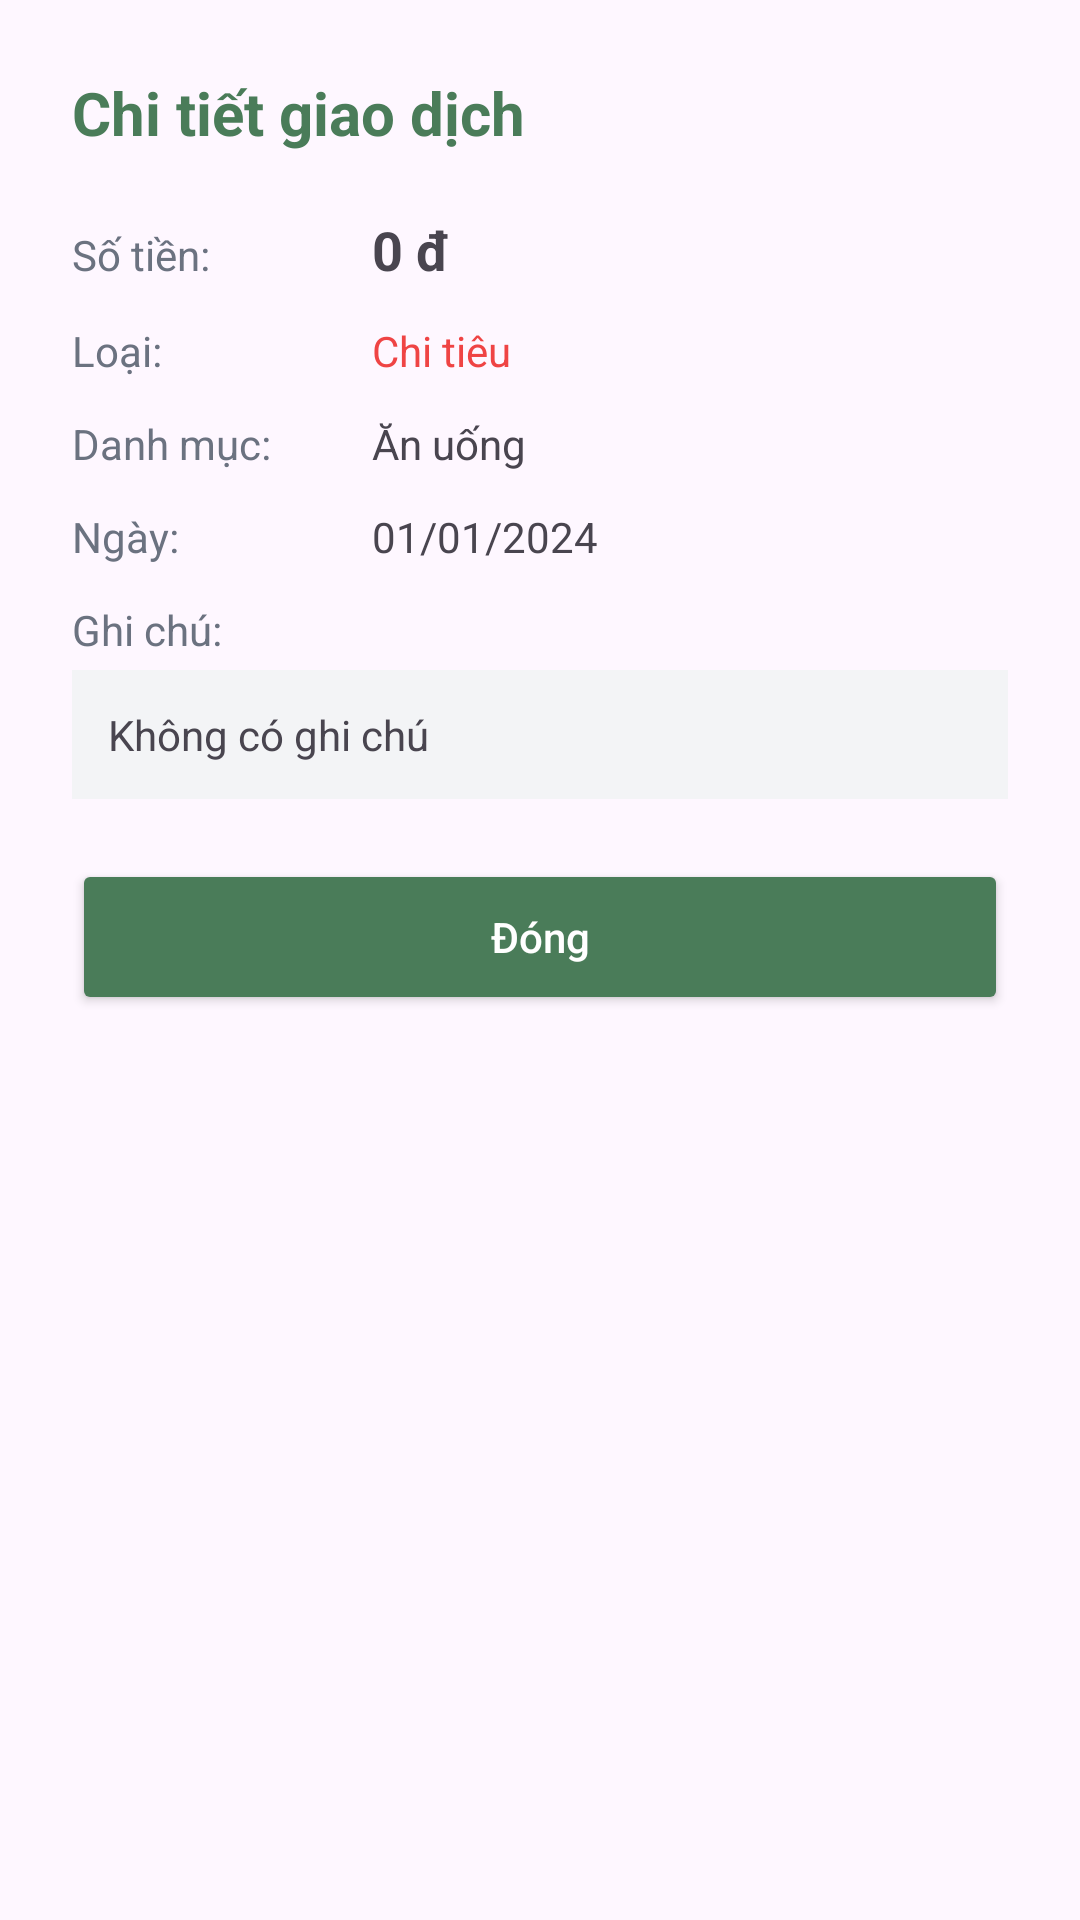

The Android layout XML behind this screen, and the referenced resources:
<!-- AndroidManifest.xml: application theme Theme.ExpenseManagement -->
<!-- res/layout/dialog_transaction_detail.xml -->
<?xml version="1.0" encoding="utf-8"?>
<LinearLayout xmlns:android="http://schemas.android.com/apk/res/android"
    android:layout_width="match_parent"
    android:layout_height="wrap_content"
    xmlns:app="http://schemas.android.com/apk/res-auto"
    android:orientation="vertical"
    android:padding="24dp">

    <TextView
        android:layout_width="wrap_content"
        android:layout_height="wrap_content"
        android:text="Chi tiết giao dịch"
        android:textSize="20sp"
        android:textStyle="bold"
        android:textColor="@color/primary_green"
        android:layout_marginBottom="20dp"/>

    <LinearLayout
        android:layout_width="match_parent"
        android:layout_height="wrap_content"
        android:orientation="horizontal"
        android:layout_marginBottom="12dp">
        <TextView
            android:layout_width="100dp"
            android:layout_height="wrap_content"
            android:text="Số tiền:"
            android:textColor="@color/text_secondary"/>
        <TextView
            android:id="@+id/tvDetailAmount"
            android:layout_width="wrap_content"
            android:layout_height="wrap_content"
            android:text="0 đ"
            android:textStyle="bold"
            android:textSize="18sp"/>
    </LinearLayout>

    <LinearLayout
        android:layout_width="match_parent"
        android:layout_height="wrap_content"
        android:orientation="horizontal"
        android:layout_marginBottom="12dp">
        <TextView
            android:layout_width="100dp"
            android:layout_height="wrap_content"
            android:text="Loại:"
            android:textColor="@color/text_secondary"/>
        <TextView
            android:id="@+id/tvDetailType"
            android:layout_width="wrap_content"
            android:layout_height="wrap_content"
            android:text="Chi tiêu"
            android:textColor="@color/expense_red"/>
    </LinearLayout>

    <LinearLayout
        android:layout_width="match_parent"
        android:layout_height="wrap_content"
        android:orientation="horizontal"
        android:layout_marginBottom="12dp">
        <TextView
            android:layout_width="100dp"
            android:layout_height="wrap_content"
            android:text="Danh mục:"
            android:textColor="@color/text_secondary"/>
        <TextView
            android:id="@+id/tvDetailCategory"
            android:layout_width="wrap_content"
            android:layout_height="wrap_content"
            android:text="Ăn uống"/>
    </LinearLayout>

    <LinearLayout
        android:layout_width="match_parent"
        android:layout_height="wrap_content"
        android:orientation="horizontal"
        android:layout_marginBottom="12dp">
        <TextView
            android:layout_width="100dp"
            android:layout_height="wrap_content"
            android:text="Ngày:"
            android:textColor="@color/text_secondary"/>
        <TextView
            android:id="@+id/tvDetailDate"
            android:layout_width="wrap_content"
            android:layout_height="wrap_content"
            android:text="01/01/2024"/>
    </LinearLayout>

    <LinearLayout
        android:layout_width="match_parent"
        android:layout_height="wrap_content"
        android:orientation="vertical"
        android:layout_marginBottom="20dp">
        <TextView
            android:layout_width="wrap_content"
            android:layout_height="wrap_content"
            android:text="Ghi chú:"
            android:textColor="@color/text_secondary"
            android:layout_marginBottom="4dp"/>
        <TextView
            android:id="@+id/tvDetailNote"
            android:layout_width="match_parent"
            android:layout_height="wrap_content"
            android:text="Không có ghi chú"
            android:background="#F3F4F6"
            android:padding="12dp"/>
    </LinearLayout>

    <Button
        android:id="@+id/btnCloseDetail"
        android:layout_width="match_parent"
        android:layout_height="52dp"
        android:text="Đóng"
        android:textAllCaps="false"
        android:textColor="@android:color/white"
        app:backgroundTint="@color/primary_green"
        app:cornerRadius="12dp"/>
</LinearLayout>
<!-- resources referenced by this layout -->
<resources>
  <color name="expense_red">#EF4444</color>
  <color name="primary_green">#4A7C59</color>
  <color name="text_secondary">#6B7280</color>
  <style name="Theme.ExpenseManagement" parent="Base.Theme.ExpenseManagement" />
  <style name="Base.Theme.ExpenseManagement" parent="Theme.Material3.DayNight.NoActionBar">
          
          
      </style>
</resources>
